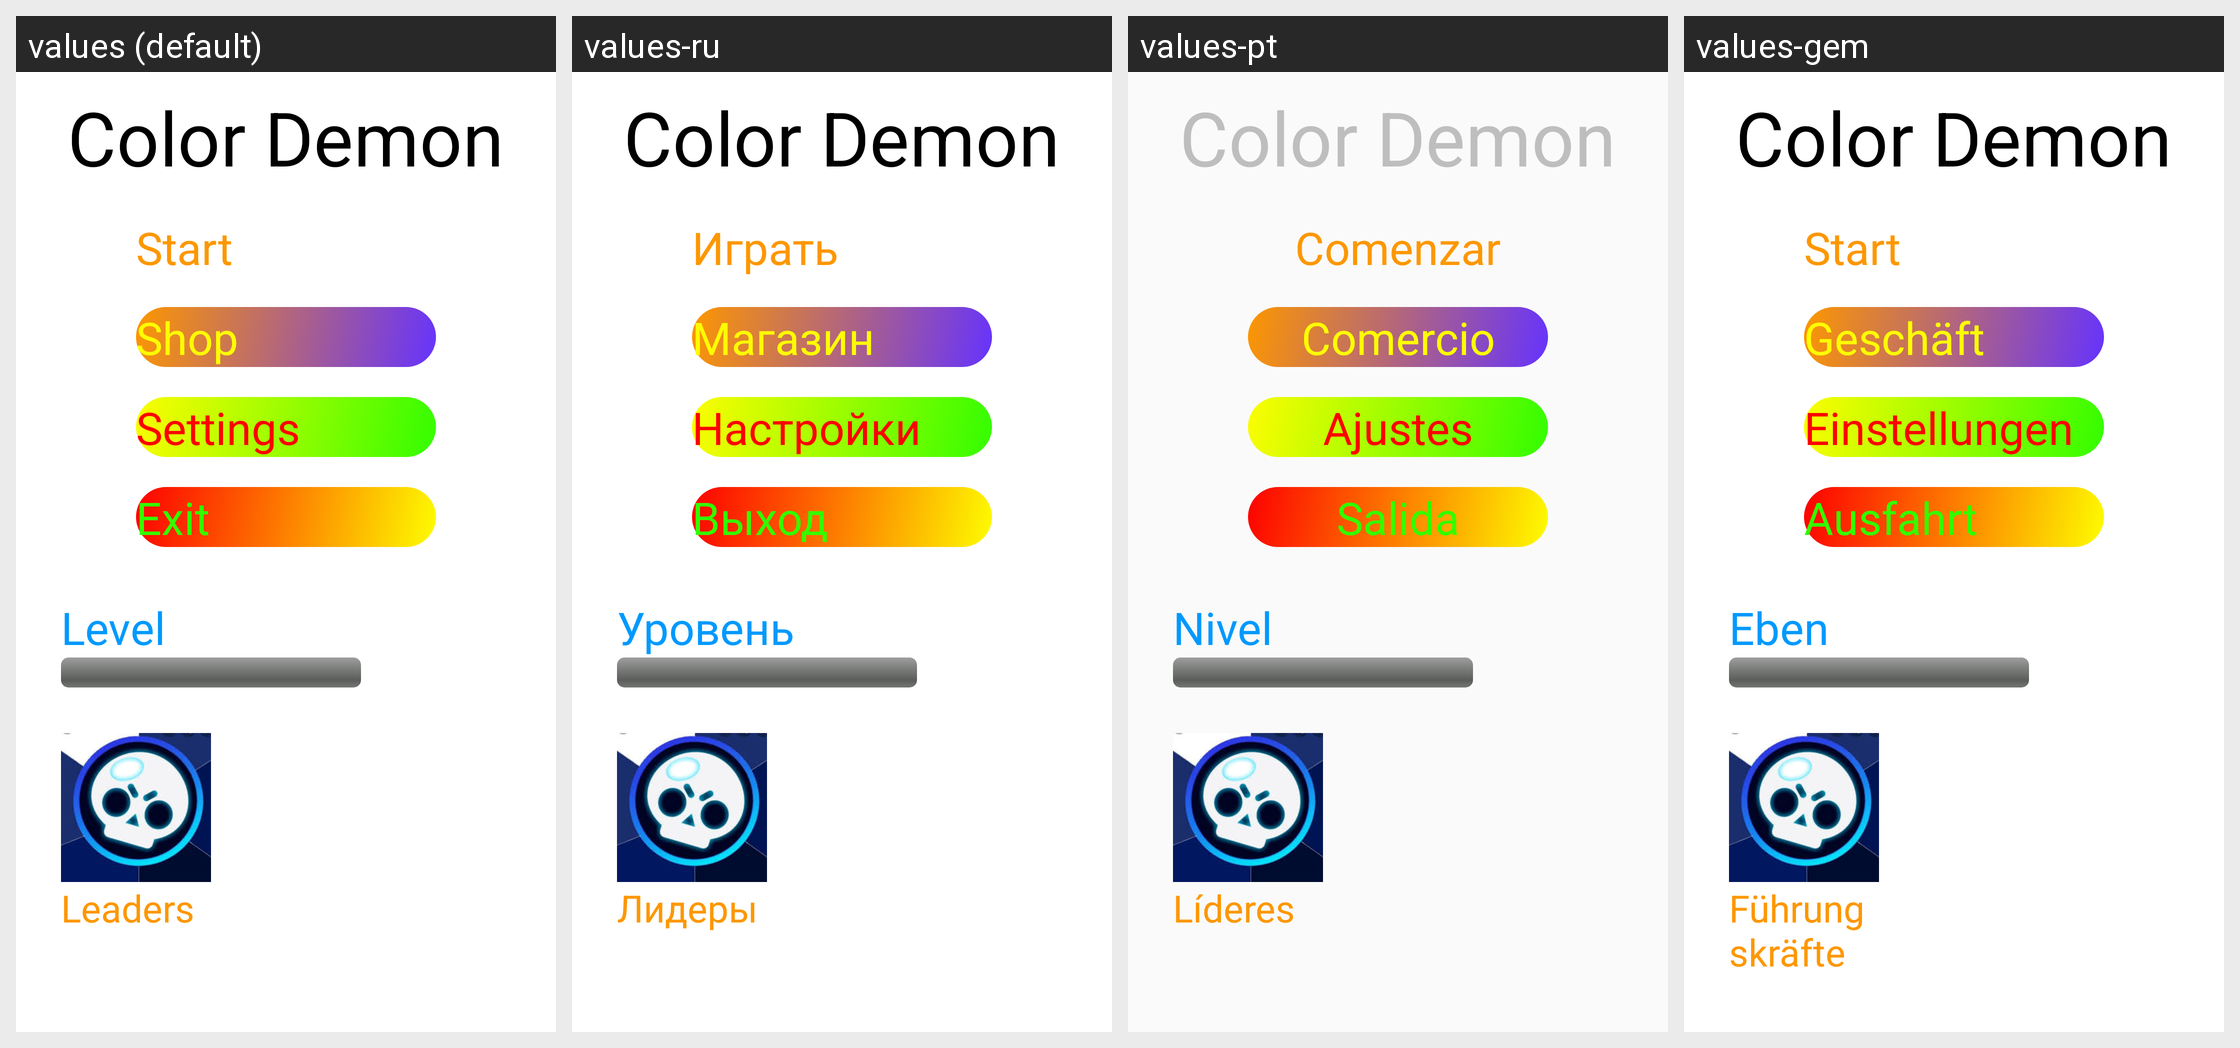

This grid shows one Android layout under several languages. Give, for every string resource on the screen, its name, the default text and each shown locale's text.
Android screen res/layout/menu_fragment.xml rendered under 4 locales, left to right: values (default), values-ru, values-pt, values-gem. Device: Nexus 5 (rendered at 1080×1920; each locale shown at half size, 540×960, under a caption strip naming it); theme Theme.ColorDemon.
Other locales in the repository, not shown: values-en, values-it, values-man.
Strings drawn on this screen, with the default value and each locale's value (text and hints the layout hard-codes appear in the picture but are not listed):

start_button
  values: Start
  values-ru: Играть
  values-pt: Comenzar
  values-gem: Start

shop_button
  values: Shop
  values-ru: Магазин
  values-pt: Comercio
  values-gem: Geschäft

settings_button
  values: Settings
  values-ru: Настройки
  values-pt: Ajustes
  values-gem: Einstellungen

exit_button
  values: Exit
  values-ru: Выход
  values-pt: Salida
  values-gem: Ausfahrt

level_textView
  values: Level
  values-ru: Уровень
  values-pt: Nivel
  values-gem: Eben

leaders_textView
  values: Leaders
  values-ru: Лидеры
  values-pt: Líderes
  values-gem: Führungskräfte
